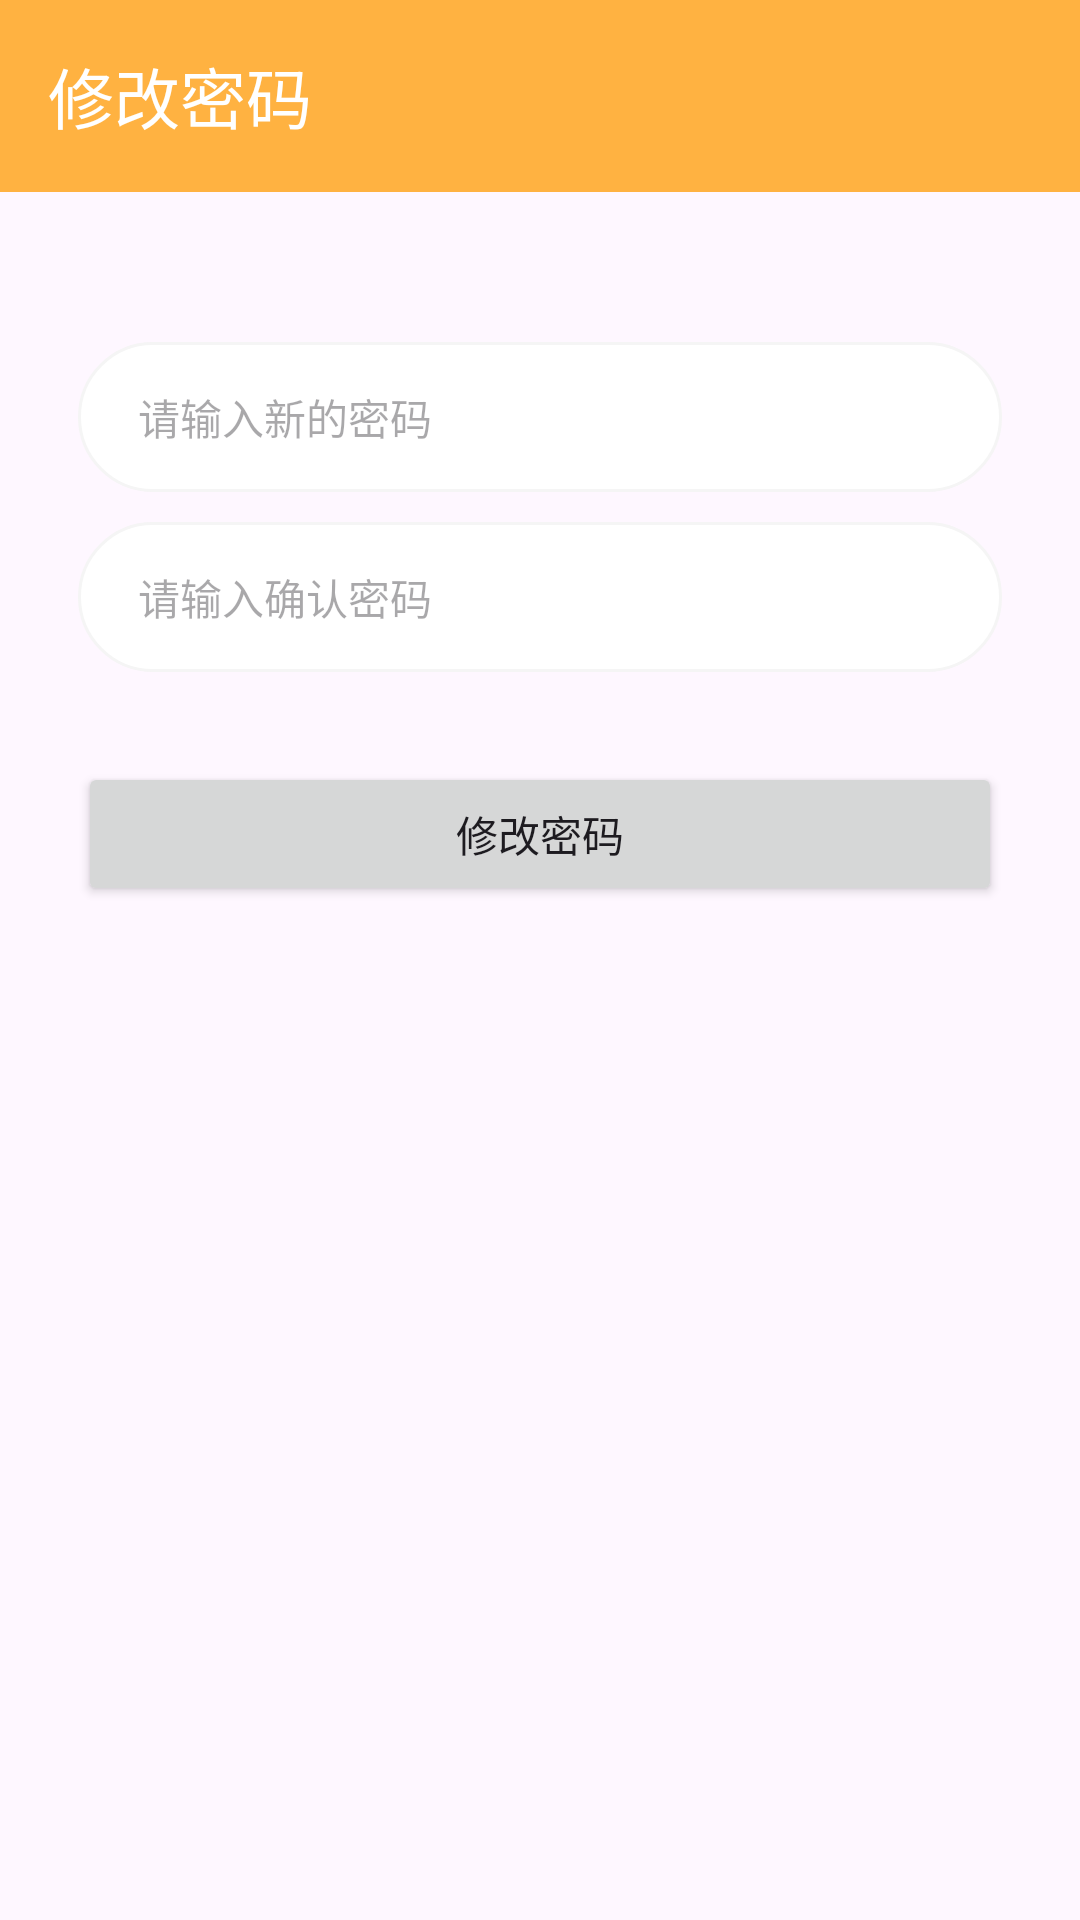

The Android layout XML behind this screen, and the referenced resources:
<!-- AndroidManifest.xml: application theme Theme.MyApplication -->
<!-- res/layout/activity_update_pwd.xml -->
<?xml version="1.0" encoding="utf-8"?>
<androidx.appcompat.widget.LinearLayoutCompat xmlns:android="http://schemas.android.com/apk/res/android"
    xmlns:app="http://schemas.android.com/apk/res-auto"
    xmlns:tools="http://schemas.android.com/tools"
    android:id="@+id/main"
    android:layout_width="match_parent"
    android:layout_height="match_parent"
    android:orientation="vertical"
    tools:context=".fragment.UpdatePwdActivity">

    <androidx.appcompat.widget.Toolbar
        android:id="@+id/toolbar"
        android:layout_width="match_parent"
        android:layout_height="wrap_content"
        android:background="@color/my_light_primary"
        app:navigationIcon="@drawable/baseline_arrow_back_24"
        app:title="修改密码"
        app:titleTextColor="@color/white"/>
    
    <androidx.appcompat.widget.LinearLayoutCompat
        android:layout_width="match_parent"
        android:layout_height="wrap_content"
        android:orientation="vertical"
        android:layout_marginLeft="26dp"
        android:layout_marginTop="50dp"
        android:layout_marginRight="26dp">
        <androidx.appcompat.widget.LinearLayoutCompat
            android:layout_width="match_parent"
            android:layout_height="50dp"
            android:paddingLeft="10dp"
            android:paddingRight="10dp"
            android:background="@drawable/login_et_bg">

            <ImageView
                android:layout_gravity="center_vertical"
                android:layout_width="wrap_content"
                android:layout_height="wrap_content"
                android:src="@drawable/baseline_https_24"/>
            
            <EditText
                android:id="@+id/et_new_password"
                android:layout_width="match_parent"
                android:layout_height="match_parent"
                android:hint="请输入新的密码"
                android:inputType="textPassword"
                android:background="@null"
                android:paddingLeft="10dp"

                android:textSize="14sp"/>
        </androidx.appcompat.widget.LinearLayoutCompat>

        <androidx.appcompat.widget.LinearLayoutCompat
            android:layout_marginTop="10dp"
            android:layout_width="match_parent"
            android:layout_height="50dp"
            android:paddingLeft="10dp"
            android:paddingRight="10dp"
            android:background="@drawable/login_et_bg">

            <ImageView
                android:layout_gravity="center_vertical"
                android:layout_width="wrap_content"
                android:layout_height="wrap_content"
                android:src="@drawable/baseline_https_24"/>

            <EditText
                android:id="@+id/et_confirm_password"
                android:layout_width="match_parent"
                android:layout_height="match_parent"
                android:hint="请输入确认密码"
                android:background="@null"
                android:inputType="textPassword"
                android:paddingLeft="10dp"

                android:textSize="14sp"/>
        </androidx.appcompat.widget.LinearLayoutCompat>

        <Button
            android:id="@+id/btn_update_pwd"
            android:layout_width="match_parent"
            android:layout_height="wrap_content"
            android:layout_marginTop="30dp"
            android:text="修改密码"/>

    </androidx.appcompat.widget.LinearLayoutCompat>





</androidx.appcompat.widget.LinearLayoutCompat>
<!-- resources referenced by this layout -->
<resources>
  <color name="my_light_primary">#ffb241</color>
  <color name="white">#FFFFFFFF</color>
  <!-- drawable login_et_bg (drawable) -->
  <?xml version="1.0" encoding="utf-8"?>
  <shape xmlns:android="http://schemas.android.com/apk/res/android">
  
      <solid android:color="@color/white"/>
      <corners android:radius="35dp"/>
      <stroke android:color="#f5f5f5" android:width="1dp"/>
  </shape>
  <style name="Theme.MyApplication" parent="Base.Theme.MyApplication" />
  <style name="Base.Theme.MyApplication" parent="Theme.Material3.Light.NoActionBar">
          
          <item name="colorPrimary">@color/my_light_primary</item>
      </style>
</resources>
